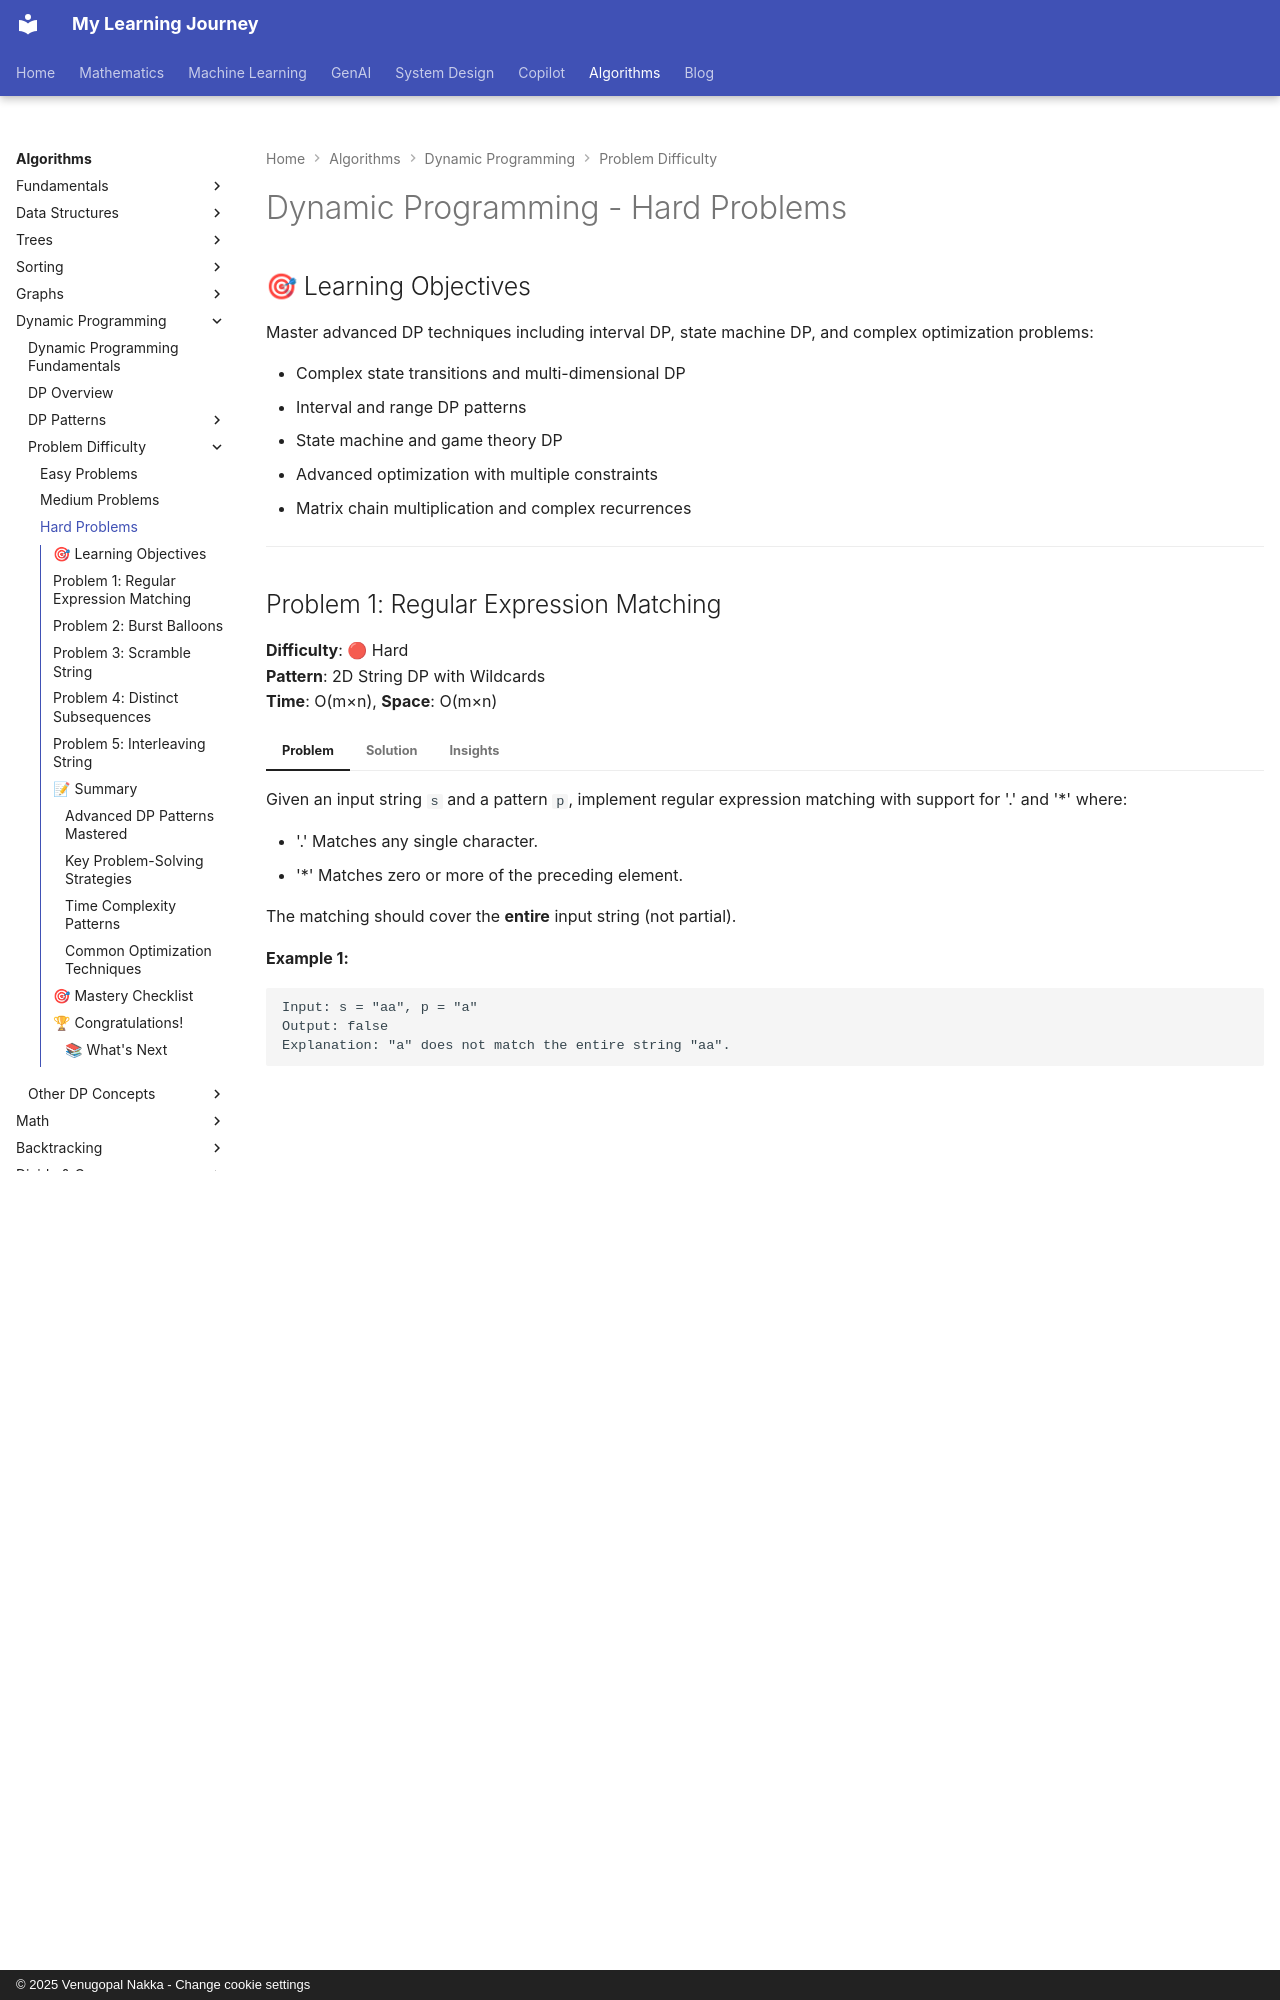

repository: nvgr-GenAI/my-learning · page: algorithms/dp/hard-problems/index.html · generator: mkdocs · copyright: © 2025 Venugopal Nakka - Change cookie settings

# Dynamic Programming - Hard Problems

## 🎯 Learning Objectives

Master advanced DP techniques including interval DP, state machine DP, and complex optimization problems:

- Complex state transitions and multi-dimensional DP
- Interval and range DP patterns
- State machine and game theory DP
- Advanced optimization with multiple constraints
- Matrix chain multiplication and complex recurrences

---
